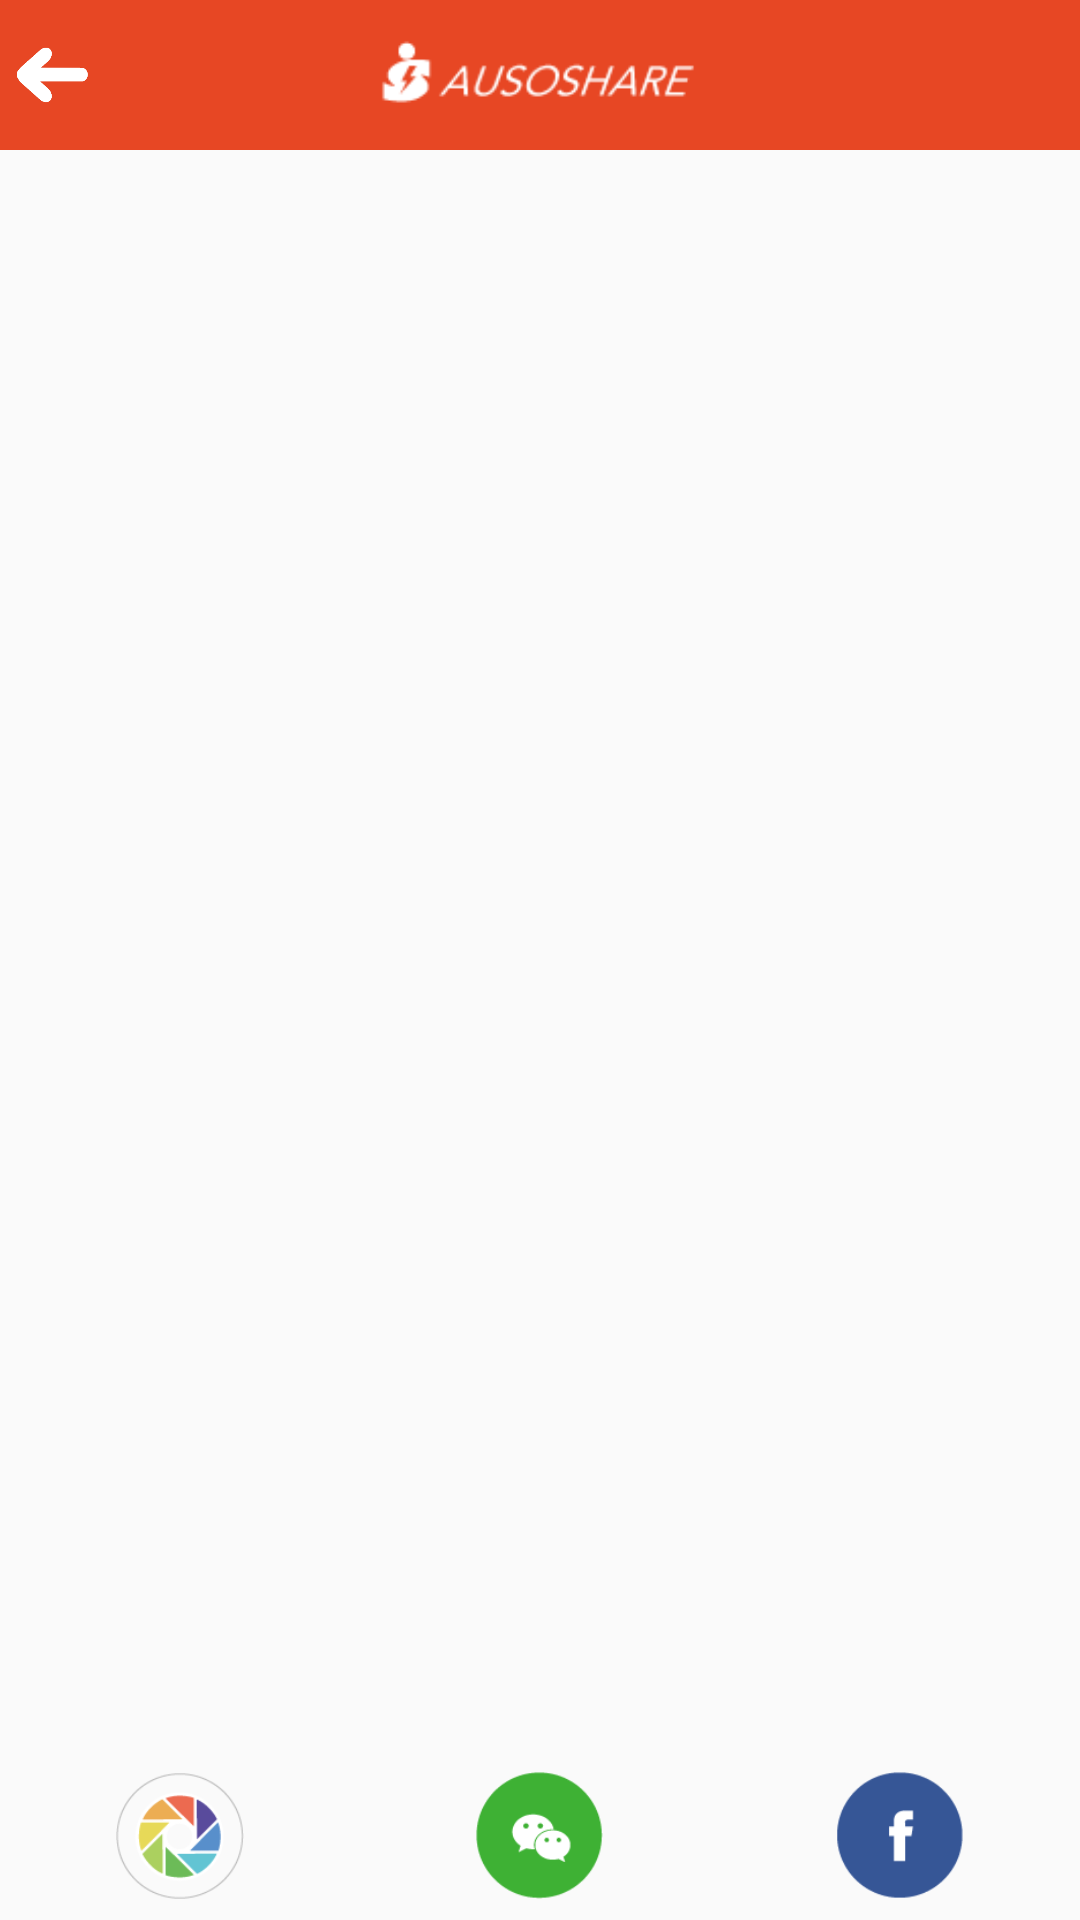

Layout XML and referenced resources for this Android screen:
<!-- AndroidManifest.xml: application theme Theme.Rc_mobile -->
<!-- res/layout/activity_prepare_share_ad.xml -->
<RelativeLayout xmlns:android="http://schemas.android.com/apk/res/android"
    xmlns:tools="http://schemas.android.com/tools"
    android:layout_width="match_parent"
    android:layout_height="match_parent"
    tools:context="com.auroratechdevelopment.ausomedia.MainActivity">

    <include
        android:id="@+id/topbar"
        android:layout_width="fill_parent"
        android:layout_height="50dp"
        android:layout_alignParentTop="true"
        layout="@layout/topbar"
        />

    <ImageView
        android:id="@+id/view_image_ad_share"
        android:layout_width="100dp"
        android:layout_height="100dp"
        android:layout_below="@+id/topbar"
        android:layout_centerHorizontal="true"
        android:visibility="gone"
        />
    

    
    <FrameLayout
    	android:id="@+id/layoutWebView"
    	android:layout_width="match_parent"
        android:layout_height="match_parent"
        android:layout_above="@+id/share_layout"
        android:layout_marginBottom="4dp"
        android:layout_below="@+id/view_image_ad_share" 
    />

    <LinearLayout 
        android:id="@+id/share_layout"
        android:layout_width="match_parent"
        android:layout_height="48dp"
        android:orientation="horizontal"
        android:layout_alignParentBottom="true"
        android:layout_marginBottom="4dp"
        >

		<ImageButton
			android:id="@+id/share_confirm_btn"
			android:layout_width="0dp"
			android:layout_height="48dp"
			android:layout_weight="1"
			android:background="@null"
			android:contentDescription="@string/empty"
			android:onClick="PrepareToShareOnClicked"

			android:scaleType="fitCenter"
			android:src="@drawable/share_moment_button" />
		/>

		<ImageButton
			android:id="@+id/share_to_friend_btn"
			android:layout_width="0dp"
			android:layout_height="48dp"
			android:layout_weight="1"
			android:background="@null"
			android:contentDescription="@string/empty"
			android:onClick="PrepareToShareToFriendOnClicked"

			android:scaleType="fitCenter"
			android:src="@drawable/share_wechat_button" />
		/>


		<ImageButton
			android:id="@+id/facebook_btn"
			android:layout_width="0dp"
			android:layout_height="48dp"
			android:layout_weight="1"
			android:background="@null"
			android:contentDescription="@string/empty"
			android:onClick="FacebookOnClicked"

			android:scaleType="fitCenter"
			android:src="@drawable/share_facebook_button" />
		/>

		<ImageButton
		    android:id="@+id/twitter_btn"
		    android:layout_width="0dp"
		    android:layout_height="48dp"
		    android:layout_weight="1"
		    android:background="@null"
		    android:contentDescription="@string/empty"
		    android:onClick="TwitterOnClicked"
		    android:scaleType="fitCenter"
		    android:src="@drawable/share_twitter_button"
		    android:visibility="gone" />

		/>
        

        
    </LinearLayout>


</RelativeLayout>
<!-- res/layout/topbar.xml (included above) -->
<?xml version="1.0" encoding="utf-8"?>

<RelativeLayout xmlns:android="http://schemas.android.com/apk/res/android"
                android:layout_width="fill_parent"
                android:layout_height="60dp"
                android:paddingLeft="5dp"
                android:paddingRight="5dp"
                android:background="@color/theme_color_unpressed"
    >

    <RelativeLayout 
        android:id="@+id/backButton_layout"
        android:layout_height="match_parent"
        android:layout_width="30dp"
        >
        <Button
        android:id="@+id/backButton"
        android:layout_width="25dp"
        android:layout_height="20dp"
        android:layout_centerVertical="true"
        android:gravity="center"
        android:padding="20dp"
        android:background="@drawable/icon_left_arrow"
        android:visibility="visible"
        />


    </RelativeLayout>
    

    <TextView
        android:id="@+id/text_title"
        android:layout_width="wrap_content"
        android:layout_height="wrap_content"
        android:layout_centerInParent="true"
        android:gravity="center"
        android:lines="1"
        android:textSize="@dimen/font_size_normal"
        android:visibility="gone"
        android:textColor="@color/white"/>

    <ImageView
        android:id="@+id/header_title_image"
        android:layout_width="120dp"
        android:layout_height="match_parent"
        android:layout_centerInParent="true"
        android:layout_marginBottom="8dp"
        android:layout_marginTop="8dp"
        android:padding="0dp"
        android:scaleType="fitCenter"
        android:src="@drawable/ausoshare_title_logo" />

    <Button
        android:id="@+id/button_info"
        android:layout_width="60dp"
        android:layout_height="60dp"
        android:padding="0dp"
        android:layout_alignParentRight="true"
        android:visibility="gone"
        android:layout_centerVertical="true"/>

    <SearchView
        android:id="@+id/search_button"
        android:layout_width="wrap_content"
        android:layout_height="wrap_content"
        android:layout_alignParentRight="true"
        android:layout_centerVertical="true"
        android:gravity="right"
        android:imeOptions="actionSearch"
        android:inputType="text"
        android:visibility="invisible"
        
        android:queryHint = "@string/search_title"
        android:color="@color/white" >

    </SearchView>

    <Switch
        android:layout_width="wrap_content"
        android:layout_height="wrap_content"
        android:id="@+id/lang_switch"
        android:layout_alignParentStart="false"
        android:layout_alignParentLeft="false"
        android:gravity="center_vertical"
        android:layout_centerVertical="true"
        android:textOff="En"
        android:textOn="中"
        android:textStyle="normal"
        android:showText="true"
        android:visibility="invisible"
        android:checked="true" />


</RelativeLayout>
<!-- resources referenced by this layout -->
<resources>
  <color name="theme_color_unpressed">#e74724</color>
  <color name="white">#ffffff</color>
  <dimen name="font_size_normal">16sp</dimen>
  <!-- drawable ausoshare_title_logo: png bitmap (drawable-hdpi, 1466 bytes) -->
  <!-- drawable icon_left_arrow: png bitmap (drawable-hdpi, 5709 bytes) -->
  <!-- drawable share_facebook_button (drawable) -->
  <?xml version="1.0" encoding="utf-8"?>
  
  <selector xmlns:android="http://schemas.android.com/apk/res/android">
      <item android:state_pressed="true"      android:drawable="@drawable/facebook1" />
      <item android:state_focused="true" android:state_enabled="true"       android:drawable="@drawable/facebook" />
      <item android:state_enabled="true"        android:drawable="@drawable/facebook" />
  
  </selector>
  <!-- drawable share_moment_button (drawable) -->
  <?xml version="1.0" encoding="utf-8"?>
  
  <selector xmlns:android="http://schemas.android.com/apk/res/android">
      <item android:state_pressed="true"      android:drawable="@drawable/moment1" />
      <item android:state_focused="true" android:state_enabled="true"       android:drawable="@drawable/moment" />
      <item android:state_enabled="true"        android:drawable="@drawable/moment" />
  
  </selector>
  <!-- drawable share_twitter_button (drawable) -->
  <?xml version="1.0" encoding="utf-8"?>
  
  <selector xmlns:android="http://schemas.android.com/apk/res/android">
      <item android:state_pressed="true"      android:drawable="@drawable/twitter1" />
      <item android:state_focused="true" android:state_enabled="true"       android:drawable="@drawable/twitter" />
      <item android:state_enabled="true"        android:drawable="@drawable/twitter" />
  
  </selector>
  <!-- drawable share_wechat_button (drawable) -->
  <?xml version="1.0" encoding="utf-8"?>
  
  <selector xmlns:android="http://schemas.android.com/apk/res/android">
      <item android:state_pressed="true"      android:drawable="@drawable/wechat1" />
      <item android:state_focused="true" android:state_enabled="true"       android:drawable="@drawable/wechat" />
      <item android:state_enabled="true"        android:drawable="@drawable/wechat" />
  
  </selector>
  <string name="empty" />
  <string name="search_title">Input keyword</string>
  <style name="Theme.Rc_mobile" parent="@style/Theme.AppCompat.Light">
          
          
          
          
          
  
          
          
  
          
          
      </style>
  <!-- drawable facebook1: png bitmap (drawable, 2016 bytes) -->
  <!-- drawable facebook: png bitmap (drawable, 1684 bytes) -->
  <!-- drawable moment1: png bitmap (drawable, 3779 bytes) -->
  <!-- drawable moment: png bitmap (drawable, 4096 bytes) -->
  <!-- drawable twitter1: png bitmap (drawable, 2613 bytes) -->
  <!-- drawable twitter: png bitmap (drawable, 2361 bytes) -->
  <!-- drawable wechat1: png bitmap (drawable, 2588 bytes) -->
  <!-- drawable wechat: png bitmap (drawable, 2493 bytes) -->
</resources>
